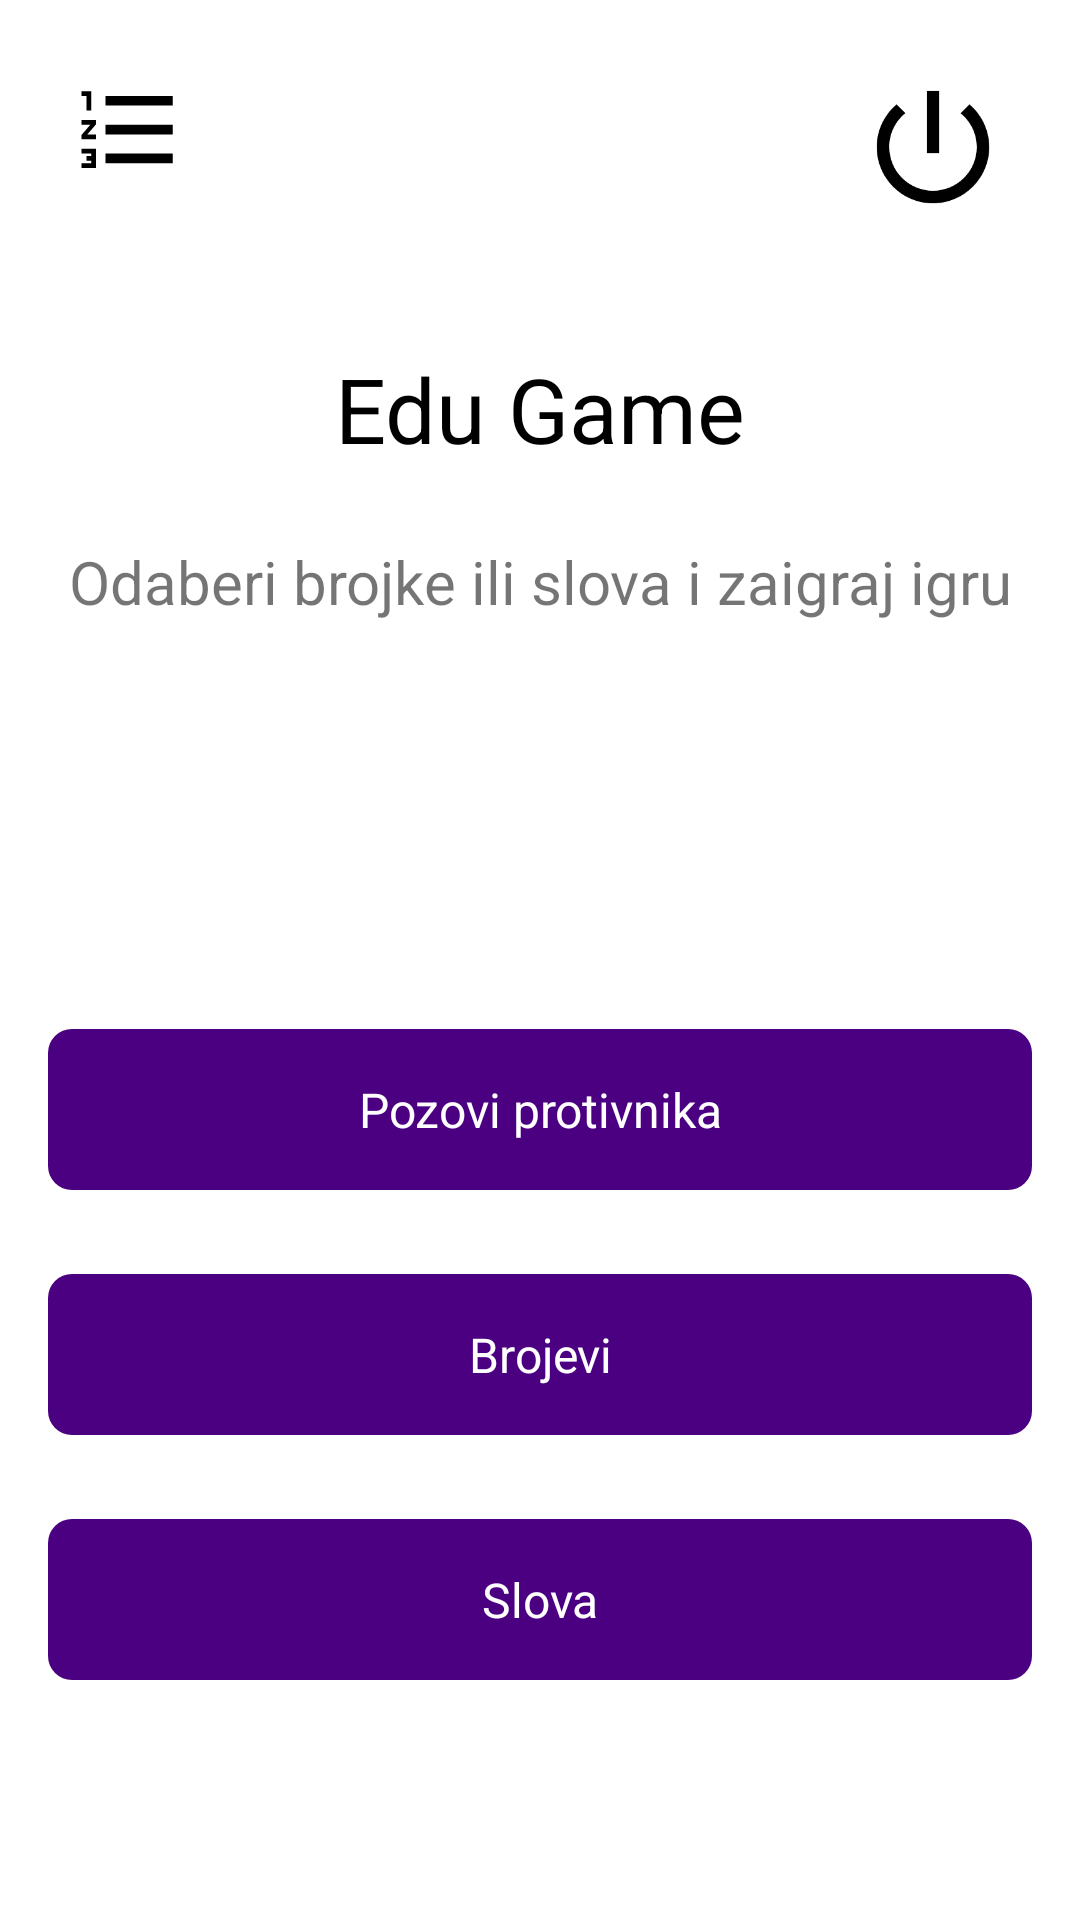

The Android layout XML behind this screen, and the referenced resources:
<!-- AndroidManifest.xml: application theme AppTheme -->
<!-- res/layout/fragment_home.xml -->
<?xml version="1.0" encoding="utf-8"?>
<android.support.constraint.ConstraintLayout
    xmlns:android="http://schemas.android.com/apk/res/android"
    xmlns:app="http://schemas.android.com/apk/res-auto"
    xmlns:tools="http://schemas.android.com/tools"
    android:layout_width="match_parent"
    android:layout_height="match_parent"
    android:background="@color/colorPrimary">

    <TextView
        android:id="@+id/appTitle"
        android:layout_marginTop="@dimen/spacing_3.5x"
        android:textSize="30sp"
        android:gravity="center"
        android:textColor="@color/black"
        android:text="@string/app_name"
        android:layout_width="match_parent"
        android:layout_height="wrap_content"
        app:layout_constraintTop_toBottomOf="@id/rankButton"/>

    <TextView
        android:layout_marginTop="@dimen/spacing_3x"
        android:textSize="20sp"
        android:gravity="center"
        android:text="@string/app_title"
        android:layout_width="match_parent"
        android:layout_height="wrap_content"
        app:layout_constraintTop_toBottomOf="@id/appTitle"/>

    <ImageView
        android:id="@+id/rankButton"
        android:layout_width="64dp"
        android:layout_height="64dp"
        android:layout_marginStart="@dimen/spacing_3x"
        android:layout_marginTop="@dimen/spacing_3x"
        android:src="@drawable/ic_format_list_numbered_black_24dp"
        app:layout_constraintStart_toStartOf="parent"
        app:layout_constraintTop_toTopOf="parent"/>

    <ImageView
        android:id="@+id/logoutBtn"
        android:layout_width="wrap_content"
        android:layout_height="wrap_content"
        android:layout_marginTop="@dimen/spacing_3x"
        android:layout_marginEnd="@dimen/spacing_3x"
        android:src="@drawable/ic_logout_black"
        app:layout_constraintEnd_toEndOf="parent"
        app:layout_constraintTop_toTopOf="parent"/>

    <TextView
        android:id="@+id/findOpponent"
        style="@style/PrimaryButton"
        android:layout_width="match_parent"
        android:layout_height="wrap_content"
        android:layout_marginBottom="@dimen/spacing_3.5x"
        android:text="@string/invite_others"
        app:layout_constraintBottom_toTopOf="@id/numbersButton"
        app:layout_constraintLeft_toLeftOf="parent"
        app:layout_constraintRight_toRightOf="parent"
        tools:layout_editor_absoluteX="16dp"/>

    <TextView
        android:id="@+id/numbersButton"
        style="@style/PrimaryButton"
        android:layout_width="match_parent"
        android:layout_height="wrap_content"
        android:layout_marginBottom="@dimen/spacing_3.5x"
        android:text="@string/numbers"
        app:layout_constraintBottom_toTopOf="@id/lettersButton"
        app:layout_constraintEnd_toEndOf="parent"
        app:layout_constraintStart_toStartOf="parent"/>

    <TextView
        android:id="@+id/lettersButton"
        style="@style/PrimaryButton"
        android:layout_width="match_parent"
        android:layout_height="wrap_content"
        android:layout_marginBottom="@dimen/spacing_10x"
        android:text="@string/letters"
        app:layout_constraintBottom_toBottomOf="parent"
        app:layout_constraintEnd_toEndOf="parent"
        app:layout_constraintStart_toStartOf="parent"/>

</android.support.constraint.ConstraintLayout>
<!-- resources referenced by this layout -->
<resources>
  <color name="black">#000000</color>
  <color name="colorPrimary">@color/white</color>
  <dimen name="spacing_10x">80dp</dimen>
  <dimen name="spacing_3.5x">28dp</dimen>
  <dimen name="spacing_3x">24dp</dimen>
  <!-- drawable ic_format_list_numbered_black_24dp (drawable) -->
  <vector xmlns:android="http://schemas.android.com/apk/res/android"
          android:width="40dp"
          android:height="40dp"
          android:viewportWidth="40.0"
          android:viewportHeight="40.0">
      <path
          android:fillColor="#FF000000"
          android:pathData="M2,17h2v0.5L3,17.5v1h1v0.5L2,19v1h3v-4L2,16v1zM3,8h1L4,4L2,4v1h1v3zM2,11h1.8L2,13.1v0.9h3v-1L3.2,13L5,10.9L5,10L2,10v1zM7,5v2h14L21,5L7,5zM7,19h14v-2L7,17v2zM7,13h14v-2L7,11v2z"/>
  </vector>
  <!-- drawable ic_logout_black (drawable) -->
  <vector xmlns:android="http://schemas.android.com/apk/res/android"
          android:width="50dp"
          android:height="50dp"
          android:viewportWidth="24.0"
          android:viewportHeight="24.0">
      <path
          android:fillColor="#FF000000"
          android:pathData="M13,3h-2v10h2L13,3zM17.83,5.17l-1.42,1.42C17.99,7.86 19,9.81 19,12c0,3.87 -3.13,7 -7,7s-7,-3.13 -7,-7c0,-2.19 1.01,-4.14 2.58,-5.42L6.17,5.17C4.23,6.82 3,9.26 3,12c0,4.97 4.03,9 9,9s9,-4.03 9,-9c0,-2.74 -1.23,-5.18 -3.17,-6.83z"/>
  </vector>
  <string name="app_name">Edu Game</string>
  <string name="app_title">Odaberi brojke ili slova i zaigraj igru</string>
  <string name="invite_others">Pozovi protivnika</string>
  <string name="letters">Slova</string>
  <string name="numbers">Brojevi</string>
  <style name="PrimaryButton">
          <item name="android:background">@drawable/bg_primary_btn</item>
          <item name="android:paddingTop">@dimen/spacing_2x</item>
          <item name="android:paddingBottom">@dimen/spacing_2x</item>
          <item name="android:textSize">16sp</item>
          <item name="android:textColor">@color/white</item>
          <item name="android:foreground">?android:attr/selectableItemBackground</item>
          <item name="android:layout_marginStart">@dimen/spacing_2x</item>
          <item name="android:layout_marginEnd">@dimen/spacing_2x</item>
          <item name="android:layout_marginBottom">@dimen/spacing_2x</item>
          <item name="android:layout_marginTop">@dimen/spacing_2x</item>
          <item name="android:gravity">center</item>
      </style>
  <style name="AppTheme" parent="BaseAppTheme" />
  <color name="white">#FFFFFF</color>
  <!-- drawable bg_primary_btn (drawable) -->
  <?xml version="1.0" encoding="utf-8"?>
  <selector xmlns:android="http://schemas.android.com/apk/res/android">
  
  <item android:drawable="@drawable/bg_shape_primary"/>
  
  </selector>
  <dimen name="spacing_2x">16dp</dimen>
  <style name="BaseAppTheme" parent="Theme.AppCompat.Light.NoActionBar">
          <item name="colorPrimary">@color/colorPrimaryDark</item>
          <item name="colorPrimaryDark">@color/colorPrimaryDark</item>
          <item name="colorAccent">@color/colorAccent</item>
          <item name="android:windowBackground">@color/transparent</item>
      </style>
  <!-- drawable bg_shape_primary (drawable) -->
  <?xml version="1.0" encoding="utf-8"?>
  <shape xmlns:android="http://schemas.android.com/apk/res/android"
  android:shape="rectangle">
  
  <solid
      android:color="@color/indigo"/>
  
  <corners
      android:radius="@dimen/default_corner_radius"/>
  
  </shape>
  <color name="colorPrimaryDark">@color/black</color>
  <color name="colorAccent">@color/gray</color>
  <color name="transparent">@android:color/transparent</color>
  <color name="indigo">#4b0082</color>
  <dimen name="default_corner_radius">8dp</dimen>
  <color name="gray">#999999</color>
</resources>
